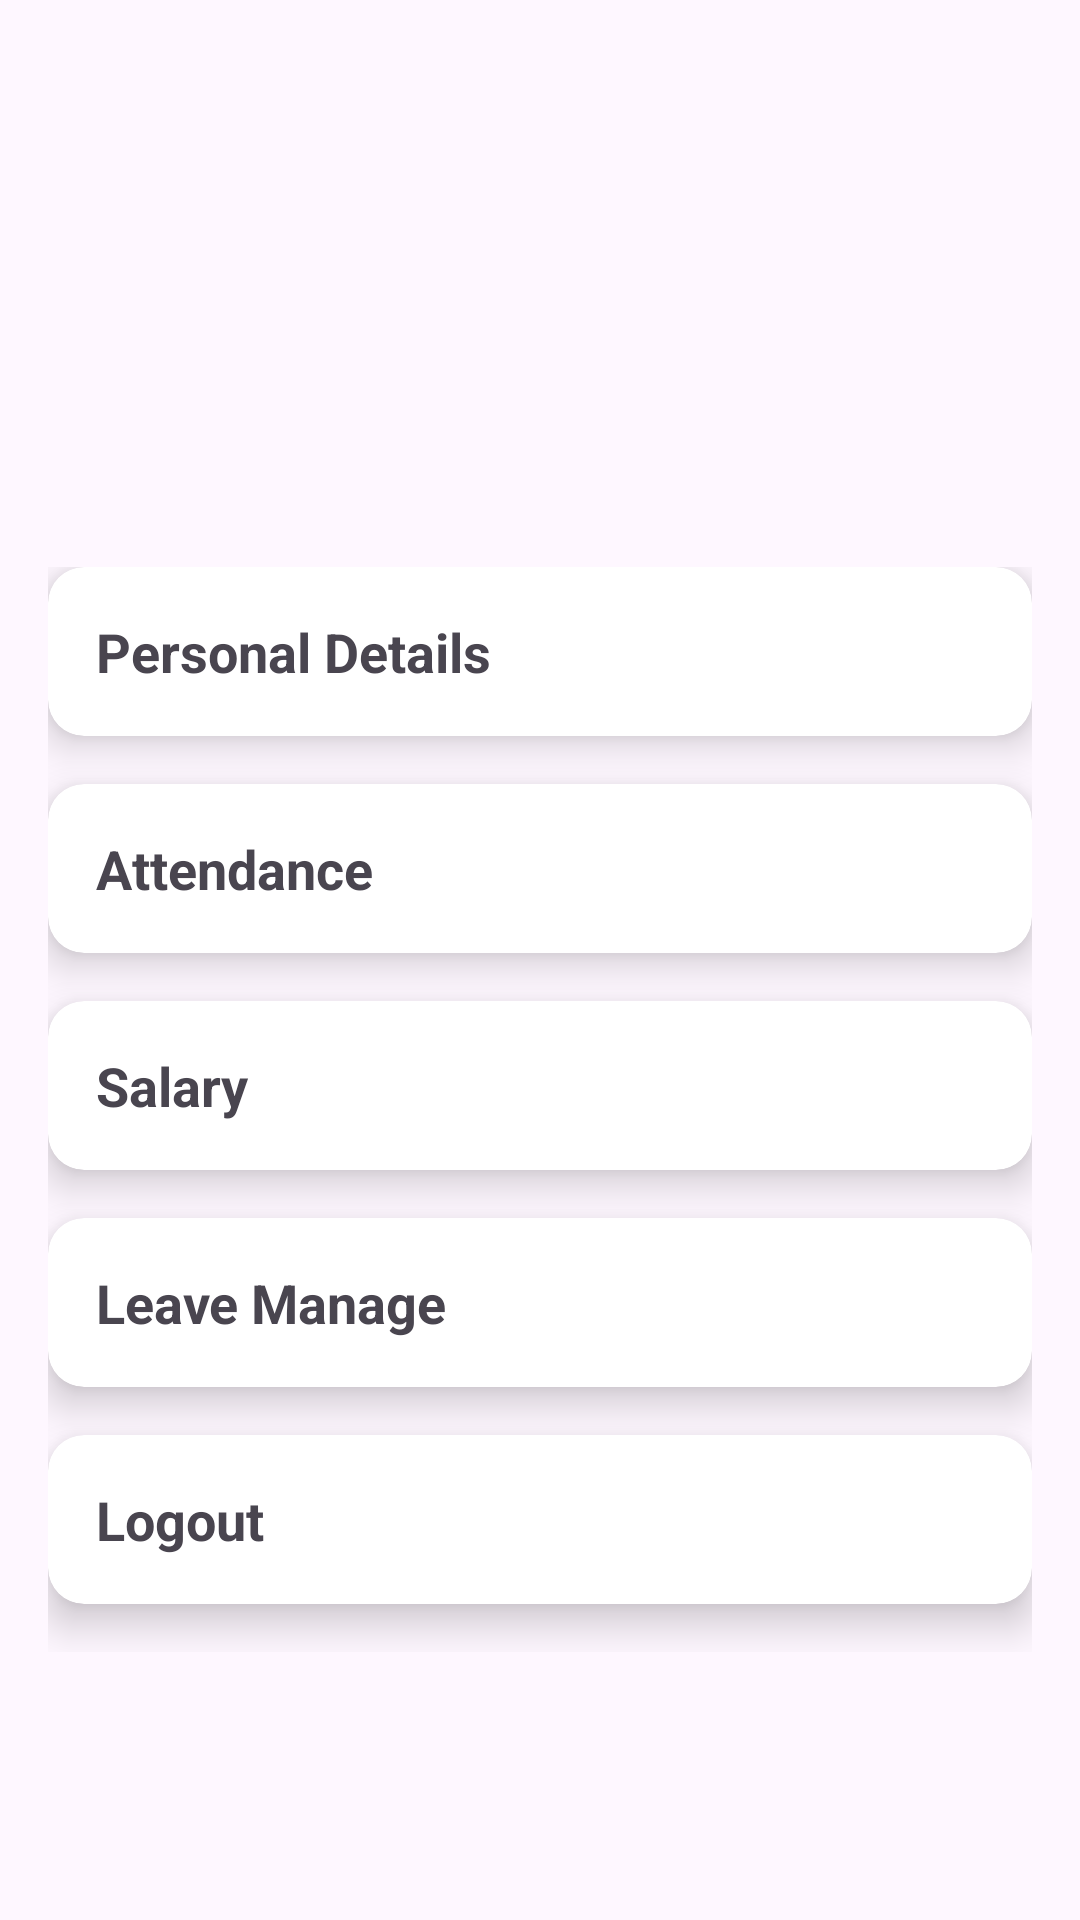

This screen was rendered from an Android layout file. Write that file and the resources it references.
<!-- AndroidManifest.xml: application theme Base.Theme.EmployeeManagementSystem2 -->
<!-- res/layout/fragment_profile.xml -->
<?xml version="1.0" encoding="utf-8"?>
<FrameLayout xmlns:android="http://schemas.android.com/apk/res/android"
    xmlns:tools="http://schemas.android.com/tools"
    android:layout_width="match_parent"
    android:layout_height="match_parent"
    xmlns:app="http://schemas.android.com/apk/res-auto"
    tools:context=".ProfileFragment">

    
    <LinearLayout
        android:orientation="vertical"
        android:layout_width="match_parent"
        android:layout_height="180dp"
        android:layout_marginTop="100dp">
        <ImageView
            android:layout_width="match_parent"
            android:layout_height="match_parent"
            android:layout_gravity="center"
            android:src="@drawable/round_person_24" />
    </LinearLayout>

    <LinearLayout
        android:layout_width="match_parent"
        android:layout_height="wrap_content"
        android:orientation="vertical"
        android:layout_gravity="center"
        android:padding="16dp"
        android:layout_marginTop="50dp">
        
        <androidx.cardview.widget.CardView
            android:id="@+id/PersonalDetails"
            android:layout_width="match_parent"
            android:layout_height="wrap_content"
            android:layout_marginBottom="16dp"
            app:cardCornerRadius="12dp"
            app:cardElevation="8dp">
            <LinearLayout
                android:layout_width="match_parent"
                android:layout_height="wrap_content"
                android:orientation="vertical"
                android:padding="16dp">
                <TextView
                    android:id="@+id/personal_details"
                    android:layout_width="wrap_content"
                    android:layout_height="wrap_content"
                    android:text="Personal Details"
                    android:textSize="18sp"
                    android:textStyle="bold" />
            </LinearLayout>
        </androidx.cardview.widget.CardView>
        
        <androidx.cardview.widget.CardView
            android:id="@+id/Attendance"
            android:layout_width="match_parent"
            android:layout_height="wrap_content"
            android:layout_marginBottom="16dp"
            app:cardCornerRadius="12dp"
            app:cardElevation="8dp">
            <LinearLayout
                android:layout_width="match_parent"
                android:layout_height="wrap_content"
                android:orientation="vertical"
                android:padding="16dp">
                <TextView
                    android:id="@+id/attendance"
                    android:layout_width="wrap_content"
                    android:layout_height="wrap_content"
                    android:text="Attendance"
                    android:textSize="18sp"
                    android:textStyle="bold" />
            </LinearLayout>
        </androidx.cardview.widget.CardView>

        <androidx.cardview.widget.CardView
            android:id="@+id/Salary"
            android:layout_width="match_parent"
            android:layout_height="wrap_content"
            android:layout_marginBottom="16dp"
            app:cardCornerRadius="12dp"
            app:cardElevation="8dp"
            tools:ignore="DuplicateIds">
            <LinearLayout
                android:layout_width="match_parent"
                android:layout_height="wrap_content"
                android:orientation="vertical"
                android:padding="16dp">
                <TextView
                    android:id="@+id/salary"
                    android:layout_width="wrap_content"
                    android:layout_height="wrap_content"
                    android:text="Salary"
                    android:textSize="18sp"
                    android:textStyle="bold" />
            </LinearLayout>
        </androidx.cardview.widget.CardView>

        <androidx.cardview.widget.CardView
            android:id="@+id/cardView4"
            android:layout_width="match_parent"
            android:layout_height="wrap_content"
            android:layout_marginBottom="16dp"
            app:cardCornerRadius="12dp"
            app:cardElevation="8dp"
            tools:ignore="DuplicateIds">
            <LinearLayout
                android:layout_width="match_parent"
                android:layout_height="wrap_content"
                android:orientation="vertical"
                android:padding="16dp">
                <TextView
                    android:id="@+id/leave"
                    android:layout_width="wrap_content"
                    android:layout_height="wrap_content"
                    android:text="Leave Manage"
                    android:textSize="18sp"
                    android:textStyle="bold" />
            </LinearLayout>
        </androidx.cardview.widget.CardView>

        <androidx.cardview.widget.CardView
            android:id="@+id/logout"
            android:layout_width="match_parent"
            android:layout_height="wrap_content"
            android:layout_marginBottom="16dp"
            app:cardCornerRadius="12dp"
            app:cardElevation="8dp"
            android:clickable="true"
            android:focusable="true"
            tools:ignore="DuplicateIds">
            <LinearLayout
                android:layout_width="match_parent"
                android:layout_height="wrap_content"
                android:orientation="vertical"
                android:padding="16dp">
                <TextView
                    android:id="@+id/logoutTextview"
                    android:layout_width="wrap_content"
                    android:layout_height="wrap_content"
                    android:text="Logout"

                    android:textSize="18sp"
                    android:clickable="true"
                    android:focusable="true"
                    android:elevation="10dp"
                    android:textStyle="bold" />
            </LinearLayout>
        </androidx.cardview.widget.CardView>

    </LinearLayout>

</FrameLayout>
<!-- resources referenced by this layout -->
<resources>
  <style name="Base.Theme.EmployeeManagementSystem2" parent="Theme.Material3.Light.NoActionBar">
          
          
          <item name="android:statusBarColor">@android:color/transparent</item>
      </style>
</resources>
